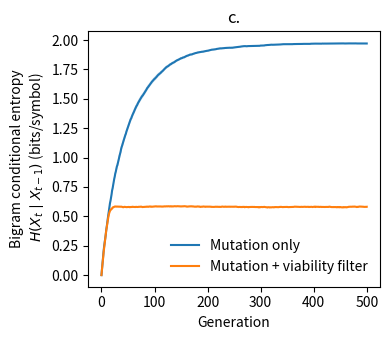

Recreate this plot in Python.
#!/usr/bin/env python3
"""
One-panel Option 1 (toy simulation) for SI Fig. S1

Goal: illustrate drift toward a high-entropy regime under mutation alone,
and boundedness under a simple viability constraint, without making any
empirical claim about real genomes.

Panel: empirical bigram conditional entropy H(X_t | X_{t-1}) (bits/symbol)
over generations, for:
  (A) mutation only
  (B) mutation + viability filter (accept offspring only if close to a structured template)

Outputs:
  - figS1_toy_entropy_proxy.png
  - figS1_toy_entropy_proxy.pdf
"""

import random
import math
from collections import Counter
import numpy as np
import matplotlib.pyplot as plt

# ----------------------------
# Parameters (tune as needed)
# ----------------------------
SEED = 2
ALPH = "ACGT"
n = 300                # sequence length
G = 500                 # generations
mu = 1 / n            # try 1/n, 2/n, 5/n to show robustness
reps = 50               # replicate lineages

# Viability constraint: stay within a Hamming band around a structured template
MAX_MISMATCH_FRAC = 0.05   # 10% mismatches allowed
MAX_TRIES = 20000          # resample attempts per generation if constraint fails

# Confidence interval across replicates (normal approx)
Z_95 = 1.96

random.seed(SEED)
np.random.seed(SEED)

# Structured template: periodic sequence
template = ("ACGT" * (n // 4 + 1))[:n]
#SS='AACGAACAATGTTTGTTTTTCTTGTTTTATTGCCACTAGTCTCTAGTCAGTGTGTTAATCTTACAACCAGAACTCAATTACCCCCTGCATACACTAATTCTTTCACACGTGGTGTTTATTACCCTGACAAAGTTTTCAGATCCTCAGTTTTACATTCAACTCAGGACTTGTTCTTACCTTTCTTTTCCAATGTTACTTGGTTCCATGCTATACATGTCTCTGGGACCAATGGTACTAAGAGGTTTGATAACCCTGTCCTACCATTTAATGATGGTGTTTATTTTGCTTCCACTGAGAAGTCTAACATAATAAGAGGCTGGATTTTTGGTACTACTTTAGATTCGAAGACCCAGTCCCTACTTATTGTTAATAACGCTACTAATGTTGTTATTAAAGTCTGTGAATTTCAATTTTGTAATGATCCATTTTTGGGTGTTTATTACCACAAAAACAACAAAAGTTGGATGGAAAGTGAGTTCAGAGTTTATTCTAGTGCGAATAATTGCACTTTTGAATATGTCTCTCAGCCTTTTCTTATGGACCTTGAAGGAAAACAGGGTAATTTCAAAAATCTTAGGGAATTTGTGTTTAAGAATATTGATGGTTATTTTAAAATATATTCTAAGCACACGCCTATTAATTTAGTGCGTGATCTCCCTCAGGGTTTTTCGGCTTTAGAACCATTGGTAGATTTGCCAATAGGTATTAACATCACTAGGTTTCAAACTTTACTTGCTTTACATAGAAGTTATTTGACTCCTGGTGATTCTTCTTCAGGTTGGACAGCTGGTGCTGCAGCTTATTATGTGGGTTATCTTCAACCTAGGACTTTTCTATTAAAATATAATGAAAATGGAACCATTACAGATGCTGTAGACTGTGCACTTGACCCTCTCTCAGAAACAAAGTGTACGTTGAAATCCTTCACTGTAGAAAAAGGAATCTATCAAACTTCTAACTTTAGAGTCCAACCAACAGAATCTATTGTTAGATTTCCTAATATTACAAACTTGTGCCCTTTTGGTGAAGTTTTTAACGCCACCAGATTTGCATCTGTTTATGCTTGGAACAGGAAGAGAATCAGCAACTGTGTTGCTGATTATTCTGTCCTATATAATTCCGCATCATTTTCCACTTTTAAGTGTTATGGAGTGTCTCCTACTAAATTAAATGATCTCTGCTTTACTAATGTCTATGCAGATTCATTTGTAATTAGAGGTGATGAAGTCAGACAAATCGCTCCAGGGCAAACTGGAAAGATTGCTGATTATAATTATAAATTACCAGATGATTTTACAGGCTGCGTTATAGCTTGGAATTCTAACAATCTTGATTCTAAGGTTGGTGGTAATTATAATTACCTGTATAGATTGTTTAGGAAGTCTAATCTCAAACCTTTTGAGAGAGATATTTCAACTGAAATCTATCAGGCCGGTAGCACACCTTGTAATGGTGTTGAAGGTTTTAATTGTTACTTTCCTTTACAATCATATGGTTTCCAACCCACTAATGGTGTTGGTTACCAACCATACAGAGTAGTAGTACTTTCTTTTGAACTTCTACATGCACCAGCAACTGTTTGTGGACCTAAAAAGTCTACTAATTTGGTTAAAAACAAATGTGTCAATTTCAACTTCAATGGTTTAACAGGCACAGGTGTTCTTACTGAGTCTAACAAAAAGTTTCTGCCTTTCCAACAATTTGGCAGAGACATTGCTGACACTACTGATGCTGTCCGTGATCCACAGACACTTGAGATTCTTGACATTACACCATGTTCTTTTGGTGGTGTCAGTGTTATAACACCAGGAACAAATACTTCTAACCAGGTTGCTGTTCTTTATCAGGATGTTAACTGCACAGAAGTCCCTGTTGCTATTCATGCAGATCAACTTACTCCTACTTGGCGTGTTTATTCTACAGGTTCTAATGTTTTTCAAACACGTGCAGGCTGTTTAATAGGGGCTGAACATGTCAACAACTCATATGAGTGTGACATACCCATTGGTGCAGGTATATGCGCTAGTTATCAGACTCAGACTAATTCTCCTCGGCGGGCACGTAGTGTAGCTAGTCAATCCATCATTGCCTACACTATGTCACTTGGTGCAGAAAATTCAGTTGCTTACTCTAATAACTCTATTGCCATACCCACAAATTTTACTATTAGTGTTACCACAGAAATTCTACCAGTGTCTATGACCAAGACATCAGTAGATTGTACAATGTACATTTGTGGTGATTCAACTGAATGCAGCAATCTT'
#template = SS[:n]

# ----------------------------
# Helpers
# ----------------------------
def mutate(seq: str, mu_: float, alph: str = ALPH) -> str:
    s = list(seq)
    for i, ch in enumerate(s):
        if random.random() < mu_:
            # mutate to a different symbol uniformly
            choices = [a for a in alph if a != ch]
            s[i] = random.choice(choices)
    return "".join(s)

def hamming_frac(a: str, b: str) -> float:
    return sum(1 for x, y in zip(a, b) if x != y) / len(a)

def passes_constraint(seq: str) -> bool:
    return hamming_frac(seq, template) <= MAX_MISMATCH_FRAC

def bigram_cond_entropy_bits(seq: str) -> float:
    """
    Empirical H(X_t | X_{t-1}) in bits per symbol using adjacent bigrams.
    """
    if len(seq) < 2:
        return 0.0
    pair_counts = Counter(zip(seq[:-1], seq[1:]))
    prev_counts = Counter(seq[:-1])
    total = len(seq) - 1

    H = 0.0
    for (a, b), c_ab in pair_counts.items():
        p_ab = c_ab / total
        p_b_given_a = c_ab / prev_counts[a]
        H -= p_ab * math.log2(p_b_given_a)
    return H

def simulate_lineage(mutation_only: bool) -> np.ndarray:
    x = template  # start from structured state
    H = np.empty(G + 1, dtype=float)

    for t in range(G + 1):
        H[t] = bigram_cond_entropy_bits(x)
        if t == G:
            break

        if mutation_only:
            x = mutate(x, mu)
        else:
            # viability filter: resample until constraint passes
            accepted = False
            for _ in range(MAX_TRIES):
                y = mutate(x, mu)
                if passes_constraint(y):
                    x = y
                    accepted = True
                    break
            if not accepted:
                # if constraint is too strict for chosen mu, keep current
                x = x

    return H

def mean_ci(arr: np.ndarray, z: float = Z_95):
    m = arr.mean(axis=0)
    s = arr.std(axis=0, ddof=1)
    se = s / math.sqrt(arr.shape[0])
    return m, m - z * se, m + z * se


# ----------------------------
# Run replicates
# ----------------------------
H_mut = []
H_sel = []

for _ in range(reps):
    H_mut.append(simulate_lineage(mutation_only=True))
    H_sel.append(simulate_lineage(mutation_only=False))

H_mut = np.vstack(H_mut)
H_sel = np.vstack(H_sel)

m0, lo0, hi0 = mean_ci(H_mut)
m1, lo1, hi1 = mean_ci(H_sel)

# ----------------------------
# Plot (single panel)
# ----------------------------
x = np.arange(G + 1)

plt.figure(figsize=(4, 3.5))
plt.plot(x, m0, label="Mutation only")
plt.fill_between(x, lo0, hi0, alpha=0.2)

plt.plot(x, m1, label="Mutation + viability filter")
plt.fill_between(x, lo1, hi1, alpha=0.2)

plt.xlabel("Generation")
plt.ylabel("Bigram conditional entropy\n $H(X_t\mid X_{t-1})$ (bits/symbol)")
plt.title("c.")
plt.legend(frameon=False)
plt.tight_layout()

plt.savefig("figS1_toy_entropy_proxy.png", dpi=300)
plt.savefig("figS1_toy_entropy_proxy.pdf")
#plt.show()

print("Saved: figS1_toy_entropy_proxy.png and figS1_toy_entropy_proxy.pdf")
print(f"Params: n={n}, G={G}, mu={mu:.6g}, reps={reps}, MAX_MISMATCH_FRAC={MAX_MISMATCH_FRAC}")
